Run: headless pygame with SDL's dummy video driver; simulated clock (each Clock.tick advances the game by its frame time, no real sleeping); random seed 0; keys injected as events and as key.get_pressed() state; no mouse input; restart key C tapped at the start of phases 3 and 4.
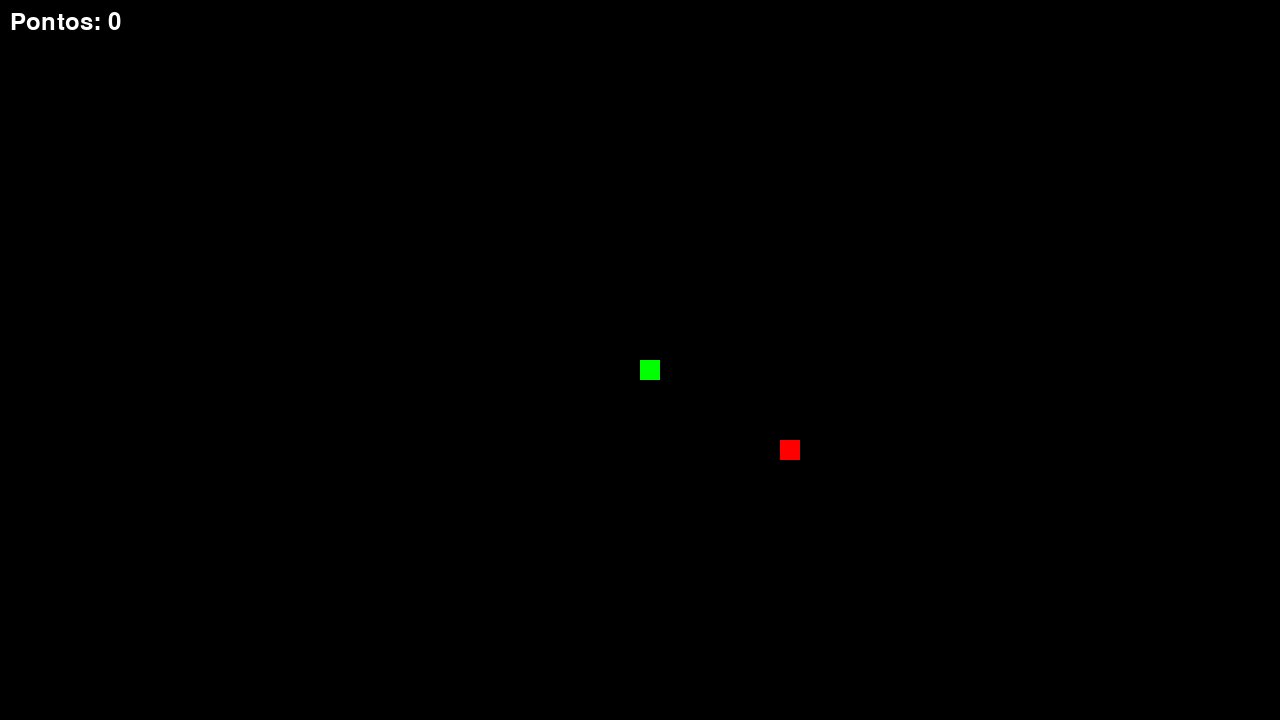
Frame 1 of 4 · flips 1–60 · no input
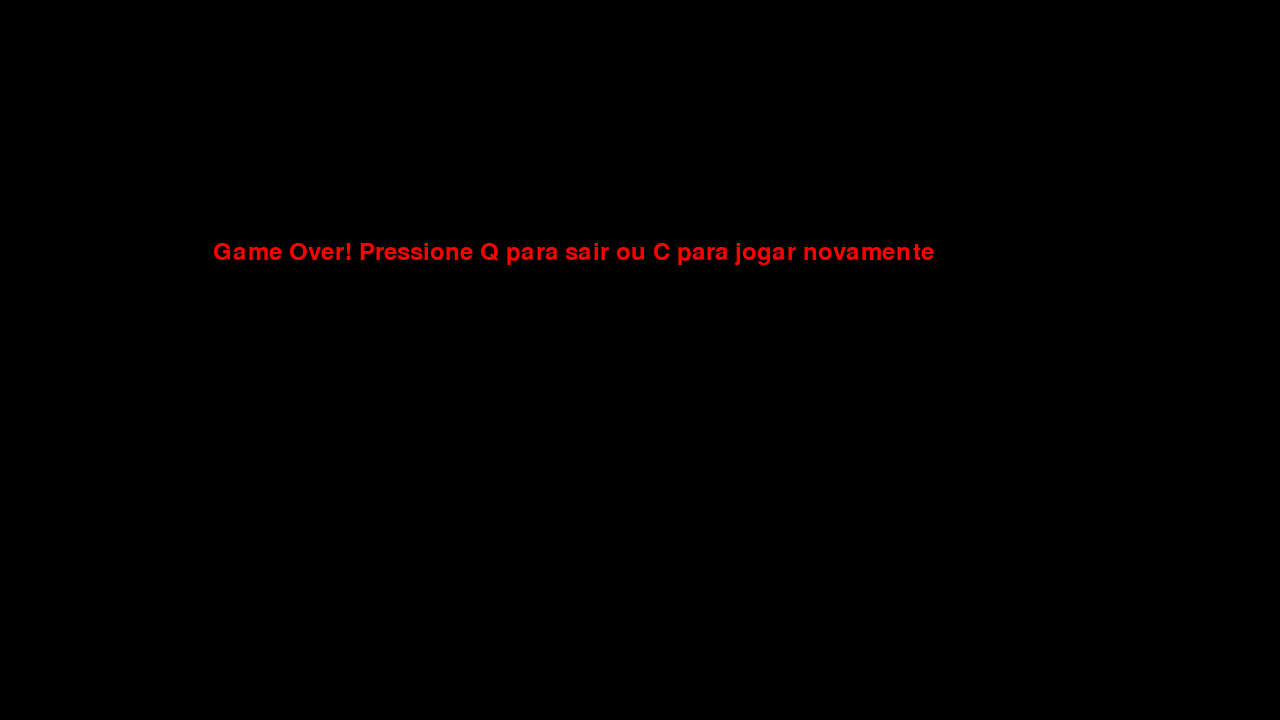
Frame 2 of 4 · flips 61–180 · tapped SPACE, RETURN · held RIGHT (→), D
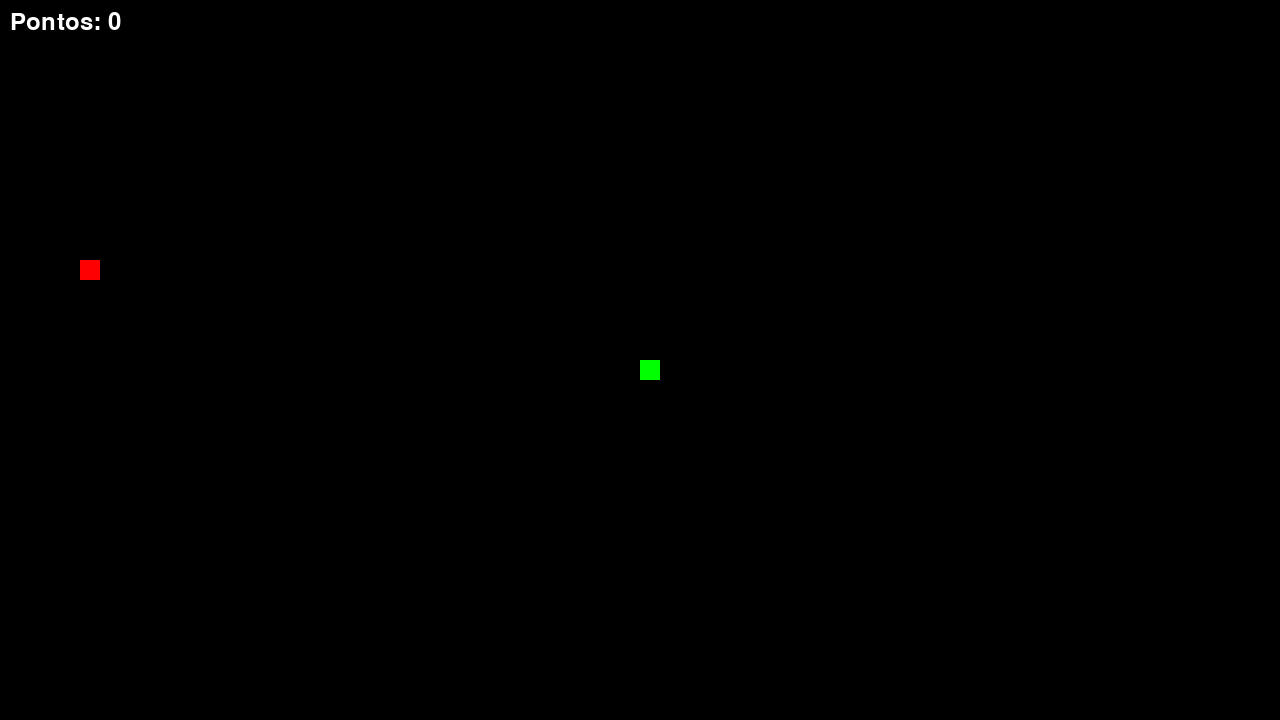
Frame 3 of 4 · flips 181–300 · tapped C · held DOWN (↓), S
Frame 4 of 4 · flips 301–420 · tapped C · held LEFT (←), A, UP (↑), W · screen same as frame 2, image omitted

The pygame program that drew these frames:

import pygame
import time
import random

pygame.init()


largura = 1280
altura = 720
tela = pygame.display.set_mode((largura, altura))
pygame.display.set_caption("Jogo da Cobrinha 🐍")


preto = (0, 0, 0)
branco = (255, 255, 255)
verde = (0, 255, 0)
vermelho = (255, 0, 0)


tamanho_bloco = 20
velocidade = 5


fonte = pygame.font.SysFont(None, 35)


def mostrar_pontuacao(pontos):
    texto = fonte.render(f"Pontos: {pontos}", True, branco)
    tela.blit(texto, [10, 10])


def jogo():
    fim_de_jogo = False
    game_over = False

    x = largura / 2
    y = altura / 2

    x_mudanca = 0
    y_mudanca = 0

    corpo_cobra = []
    comprimento_cobra = 1

    comida_x = round(random.randrange(0, largura - tamanho_bloco) / 20.0) * 20.0
    comida_y = round(random.randrange(0, altura - tamanho_bloco) / 20.0) * 20.0

    clock = pygame.time.Clock()

    while not fim_de_jogo:

        while game_over:
            tela.fill(preto)
            msg = fonte.render("Game Over! Pressione Q para sair ou C para jogar novamente", True, vermelho)
            tela.blit(msg, [largura / 6, altura / 3])
            pygame.display.update()

            for evento in pygame.event.get():
                if evento.type == pygame.KEYDOWN:
                    if evento.key == pygame.K_q:
                        fim_de_jogo = True
                        game_over = False
                    if evento.key == pygame.K_c:
                        jogo()

        for evento in pygame.event.get():
            if evento.type == pygame.QUIT:
                fim_de_jogo = True
            if evento.type == pygame.KEYDOWN:
                if evento.key == pygame.K_LEFT:
                    x_mudanca = -tamanho_bloco
                    y_mudanca = 0
                elif evento.key == pygame.K_RIGHT:
                    x_mudanca = tamanho_bloco
                    y_mudanca = 0
                elif evento.key == pygame.K_UP:
                    y_mudanca = -tamanho_bloco
                    x_mudanca = 0
                elif evento.key == pygame.K_DOWN:
                    y_mudanca = tamanho_bloco
                    x_mudanca = 0

        x += x_mudanca
        y += y_mudanca

        if x >= largura or x < 0 or y >= altura or y < 0:
            game_over = True

        tela.fill(preto)
        pygame.draw.rect(tela, vermelho, [comida_x, comida_y, tamanho_bloco, tamanho_bloco])

        cabeca_cobra = []
        cabeca_cobra.append(x)
        cabeca_cobra.append(y)
        corpo_cobra.append(cabeca_cobra)

        if len(corpo_cobra) > comprimento_cobra:
            del corpo_cobra[0]

       
        for parte in corpo_cobra[:-1]:
            if parte == cabeca_cobra:
                game_over = True

        for parte in corpo_cobra:
            pygame.draw.rect(tela, verde, [parte[0], parte[1], tamanho_bloco, tamanho_bloco])

        mostrar_pontuacao(comprimento_cobra - 1)
        pygame.display.update()

      
        if x == comida_x and y == comida_y:
            comida_x = round(random.randrange(0, largura - tamanho_bloco) / 20.0) * 20.0
            comida_y = round(random.randrange(0, altura - tamanho_bloco) / 20.0) * 20.0
            comprimento_cobra += 1

        clock.tick(velocidade)

    pygame.quit()
    quit()


jogo()
